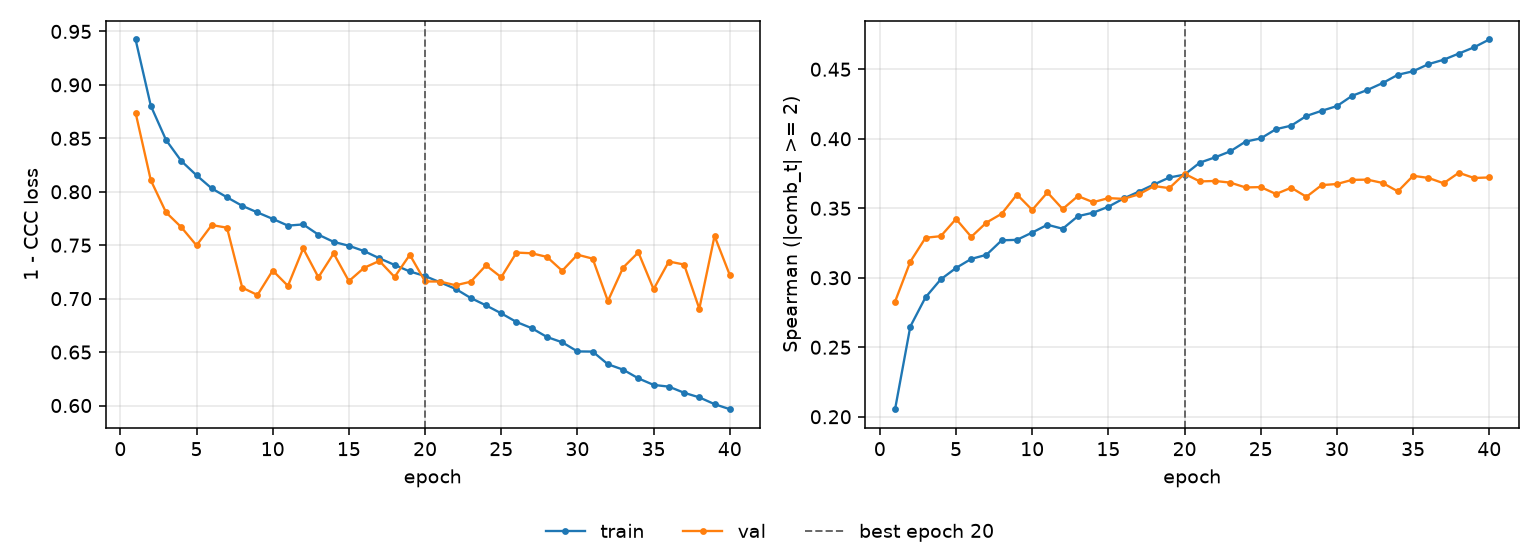

Values plotted in this chart, from the file beside it:
epoch, tr_loss, vl_loss, tr_sp, vl_sp, is_best
1, 0.9425, 0.874, 0.2054, 0.2828, False
2, 0.8804, 0.8108, 0.2649, 0.3116, False
3, 0.8484, 0.7807, 0.2859, 0.3288, False
4, 0.8288, 0.7669, 0.2989, 0.3299, False
5, 0.8154, 0.7498, 0.307, 0.3423, False
6, 0.8031, 0.7688, 0.3136, 0.3294, False
7, 0.7948, 0.7664, 0.3165, 0.3397, False
8, 0.7868, 0.7103, 0.3269, 0.3461, False
9, 0.7807, 0.7034, 0.3273, 0.3599, False
10, 0.7746, 0.7263, 0.3325, 0.3488, False
11, 0.7683, 0.7119, 0.3381, 0.3614, False
12, 0.7695, 0.747, 0.3352, 0.3494, False
13, 0.7598, 0.72, 0.3443, 0.3588, False
14, 0.7531, 0.7423, 0.3468, 0.3543, False
15, 0.7495, 0.7164, 0.3511, 0.3573, False
16, 0.7445, 0.7289, 0.357, 0.3568, False
17, 0.7378, 0.7353, 0.362, 0.36, False
18, 0.7315, 0.7203, 0.3671, 0.366, False
19, 0.7254, 0.741, 0.3721, 0.3645, False
20, 0.7212, 0.7161, 0.3742, 0.3748, True
21, 0.7152, 0.716, 0.3828, 0.3693, False
22, 0.7092, 0.7125, 0.3866, 0.3696, False
23, 0.7006, 0.7158, 0.391, 0.3684, False
24, 0.6937, 0.7311, 0.3979, 0.365, False
25, 0.6862, 0.72, 0.4003, 0.3652, False
26, 0.6782, 0.7431, 0.4069, 0.3603, False
27, 0.6724, 0.7424, 0.4094, 0.3648, False
28, 0.6641, 0.739, 0.4164, 0.3582, False
29, 0.6592, 0.7261, 0.4201, 0.3667, False
30, 0.6506, 0.7411, 0.4235, 0.3674, False
31, 0.6505, 0.7374, 0.4309, 0.3704, False
32, 0.6386, 0.6978, 0.4351, 0.3706, False
33, 0.6335, 0.7291, 0.4401, 0.3682, False
34, 0.6254, 0.7433, 0.446, 0.3621, False
35, 0.6193, 0.7089, 0.4486, 0.3733, False
36, 0.6177, 0.7347, 0.4536, 0.3718, False
37, 0.6119, 0.7319, 0.4568, 0.368, False
38, 0.6076, 0.6906, 0.4613, 0.3755, False
39, 0.6013, 0.7586, 0.4658, 0.3718, False
40, 0.5966, 0.7221, 0.4714, 0.3722, False
